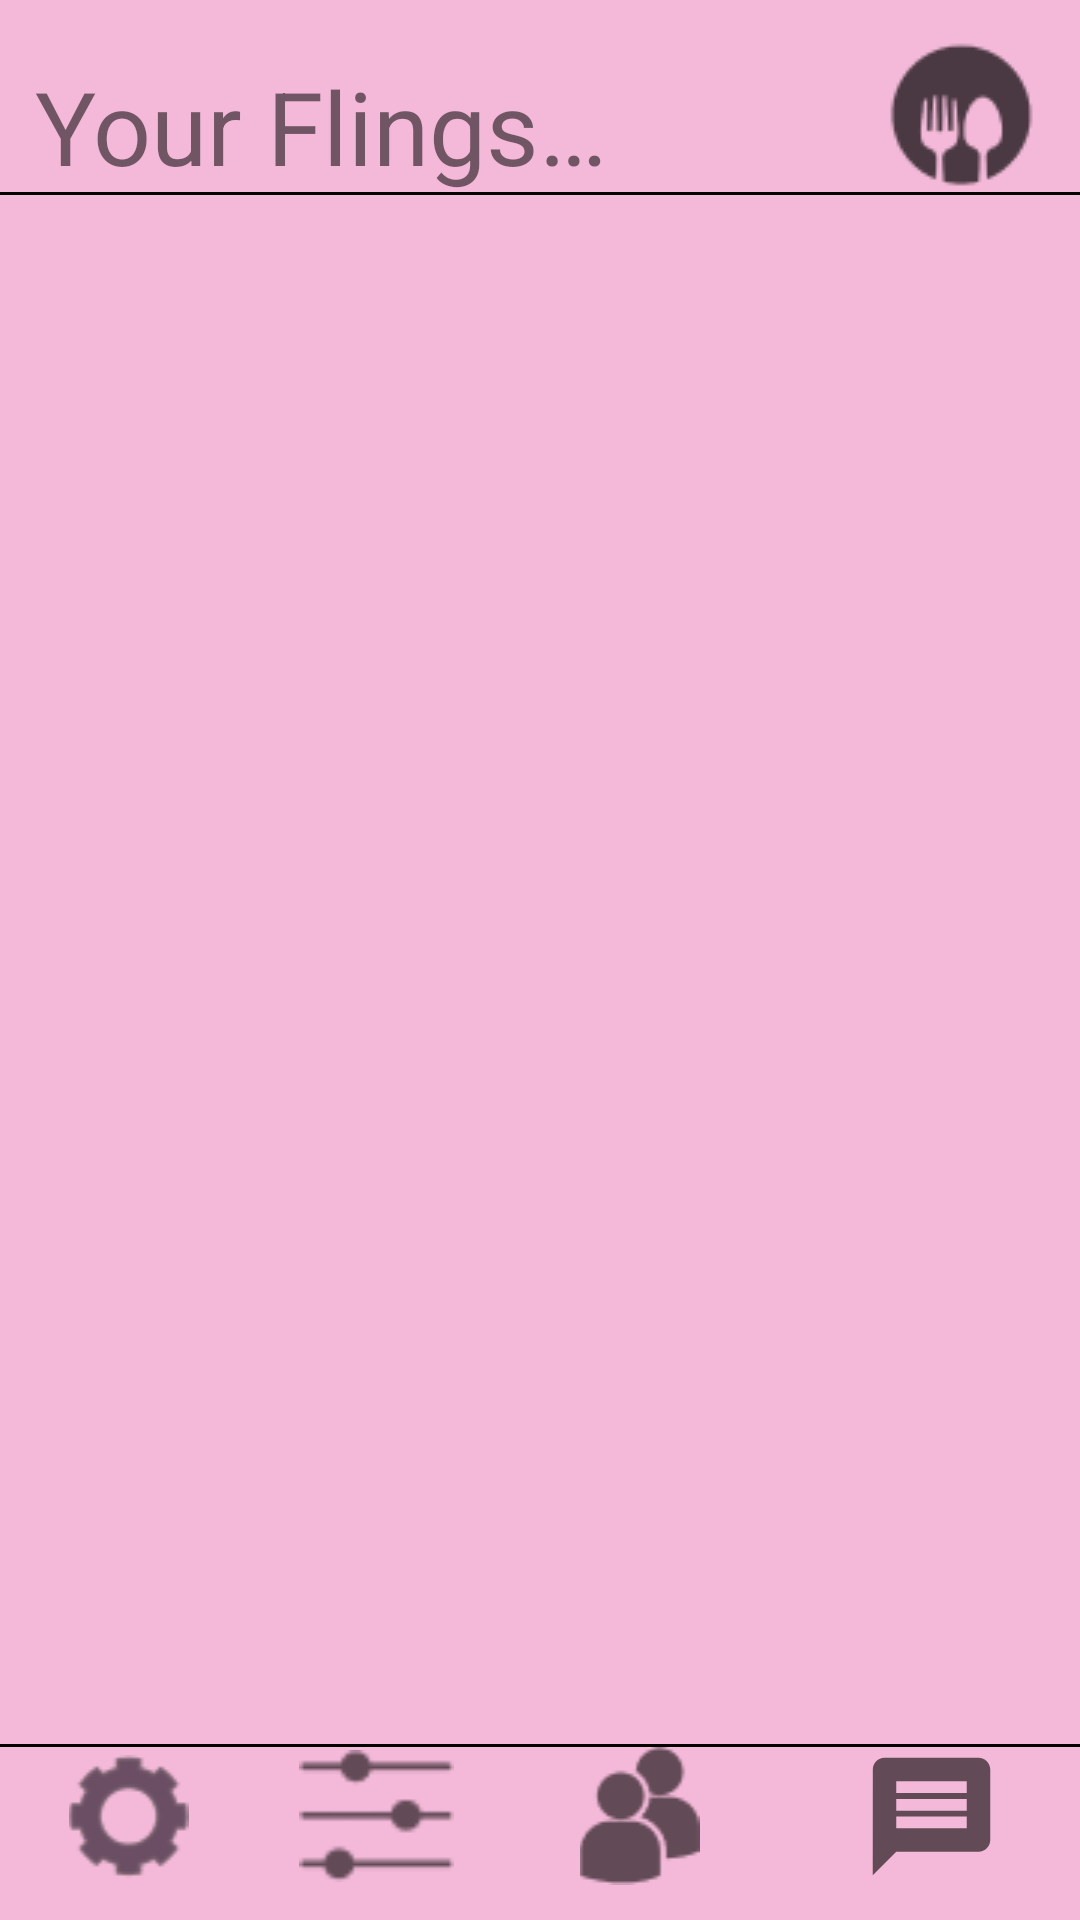

The Android layout XML behind this screen, and the referenced resources:
<!-- AndroidManifest.xml: application theme Theme.AppCompat.Light.NoActionBar -->
<!-- res/layout/potential_matches.xml -->
<?xml version="1.0" encoding="utf-8"?>
<androidx.constraintlayout.widget.ConstraintLayout xmlns:android="http://schemas.android.com/apk/res/android"
    xmlns:app="http://schemas.android.com/apk/res-auto"
    xmlns:tools="http://schemas.android.com/tools"
    android:layout_width="match_parent"
    android:layout_height="match_parent"
    android:background="#C3F2A5CF">

    <TextView
        android:id="@+id/textView14"
        android:layout_width="216dp"
        android:layout_height="54dp"
        android:text="@string/your_flings"
        android:textSize="34sp"
        app:layout_constraintBottom_toBottomOf="parent"
        app:layout_constraintEnd_toEndOf="parent"
        app:layout_constraintHorizontal_bias="0.082"
        app:layout_constraintStart_toStartOf="parent"
        app:layout_constraintTop_toTopOf="parent"
        app:layout_constraintVertical_bias="0.033" />

    <View
        android:layout_width="match_parent"
        android:layout_height="1dp"
        android:background="@color/black"
        app:layout_constraintBottom_toBottomOf="parent"
        app:layout_constraintTop_toTopOf="parent"
        app:layout_constraintVertical_bias="0.100000024"
        tools:layout_editor_absoluteX="13dp" />

    <androidx.recyclerview.widget.RecyclerView
        android:id="@+id/recyclerViewContainer"
        android:layout_width="410dp"
        android:layout_height="590dp"
        android:paddingLeft="10dp"
        android:paddingRight="10dp"
        app:layout_constraintBottom_toBottomOf="parent"
        app:layout_constraintEnd_toEndOf="parent"
        app:layout_constraintStart_toStartOf="parent"
        app:layout_constraintTop_toTopOf="parent" />

    <ImageView
        android:id="@+id/imageView9"
        android:layout_width="wrap_content"
        android:layout_height="wrap_content"
        app:layout_constraintBottom_toBottomOf="parent"
        app:layout_constraintEnd_toEndOf="parent"
        app:layout_constraintHorizontal_bias="0.955"
        app:layout_constraintStart_toStartOf="parent"
        app:layout_constraintTop_toTopOf="parent"
        app:layout_constraintVertical_bias="0.023"
        app:srcCompat="@drawable/plate" />

    <View
        android:id="@+id/view"
        android:layout_width="match_parent"
        android:layout_height="1dp"
        android:background="@color/black"
        app:layout_constraintBottom_toBottomOf="parent"
        app:layout_constraintEnd_toEndOf="parent"
        app:layout_constraintStart_toStartOf="parent"
        app:layout_constraintTop_toTopOf="parent"
        app:layout_constraintVertical_bias="0.90999997" />

    <LinearLayout
        android:layout_width="match_parent"
        android:layout_height="63dp"
        android:gravity="center_vertical"
        android:orientation="horizontal"
        app:layout_constraintBottom_toBottomOf="parent"
        app:layout_constraintEnd_toEndOf="parent"
        app:layout_constraintHorizontal_bias="0.0"
        app:layout_constraintStart_toStartOf="parent"
        app:layout_constraintTop_toTopOf="parent"
        app:layout_constraintVertical_bias="0.995">

        <ImageView
            android:id="@+id/imageView12"
            android:layout_width="11dp"
            android:layout_height="wrap_content"
            android:layout_weight="1"
            app:srcCompat="@drawable/settings" />

        <ImageView
            android:id="@+id/filter"
            android:layout_width="5dp"
            android:layout_height="44dp"
            android:layout_weight="1"
            app:srcCompat="@drawable/filter" />

        <ImageView
            android:id="@+id/imageView14"
            android:layout_width="21dp"
            android:layout_height="wrap_content"
            android:layout_weight="1"
            app:srcCompat="@drawable/profile" />

        <ImageView
            android:id="@+id/messages"
            android:layout_width="wrap_content"
            android:layout_height="47dp"
            android:layout_weight="1"
            app:srcCompat="@drawable/baseline_message_24" />
    </LinearLayout>
</androidx.constraintlayout.widget.ConstraintLayout>
<!-- resources referenced by this layout -->
<resources>
  <color name="black">#FF000000</color>
  <!-- drawable baseline_message_24 (drawable) -->
  <vector xmlns:android="http://schemas.android.com/apk/res/android" android:alpha="0.6" android:autoMirrored="true" android:height="24dp" android:tint="#000000" android:viewportHeight="24" android:viewportWidth="24" android:width="24dp">
        
      <path android:fillColor="@android:color/white" android:pathData="M20,2L4,2c-1.1,0 -1.99,0.9 -1.99,2L2,22l4,-4h14c1.1,0 2,-0.9 2,-2L22,4c0,-1.1 -0.9,-2 -2,-2zM18,14L6,14v-2h12v2zM18,11L6,11L6,9h12v2zM18,8L6,8L6,6h12v2z"/>
      
  </vector>
  <!-- drawable filter: png bitmap (drawable, 711 bytes) -->
  <!-- drawable plate: png bitmap (drawable, 2077 bytes) -->
  <!-- drawable profile: png bitmap (drawable, 1418 bytes) -->
  <!-- drawable settings: png bitmap (drawable, 1714 bytes) -->
  <string name="your_flings">Your Flings…</string>
</resources>
